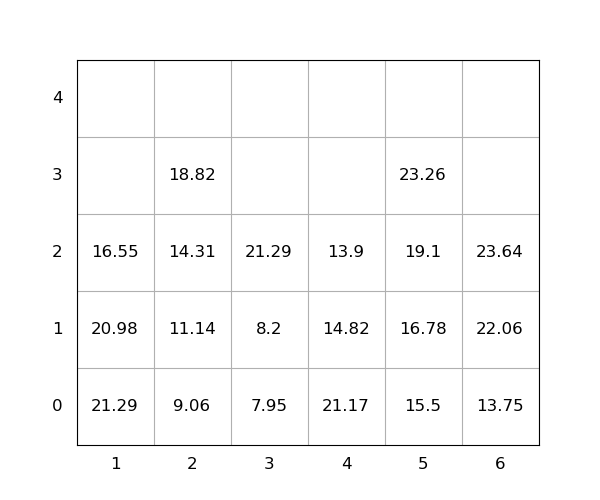

Source data for this figure (header and first rows):
idx, loc_x, loc_y, loc_z, weight, seq, emerg, reloc, size(ft)
1, 1, 0, 0, 21.29, 0, 0, 1.0, 20
2, 4, 0, 0, 21.17, 0, 0, 1.0, 20
3, 4, 0, 1, 14.82, 0, 0, 1.0, 20
4, 6, 0, 0, 13.75, 0, 0, 0, 20
5, 4, 0, 2, 13.9, 0, 0, 1.0, 20
6, 1, 0, 1, 20.98, 0, 0, 1.0, 20
7, 6, 0, 1, 22.06, 0, 0, 0, 20
8, 1, 0, 2, 16.55, 1, 0, 1.0, 20
9, 5, 0, 0, 15.5, 2, 0, 0, 20
10, 5, 0, 1, 16.78, 3, 0, 0, 20
11, 2, 0, 0, 9.06, 4, 0, 0, 20
12, 2, 0, 1, 11.14, 5, 0, 0, 20
13, 5, 0, 2, 19.1, 6, 0, 0, 20
14, 2, 0, 2, 14.31, 7, 0, 0, 20
15, 6, 0, 2, 23.64, 8, 0, 0, 20
16, 5, 0, 3, 23.26, 9, 0, 0, 20
17, 2, 0, 3, 18.82, 10, 0, 0, 20
18, 3, 0, 0, 7.95, 11, 0, 0, 20
19, 3, 0, 1, 8.2, 12, 0, 0, 20
20, 3, 0, 2, 21.29, 13, 0, 0, 20
